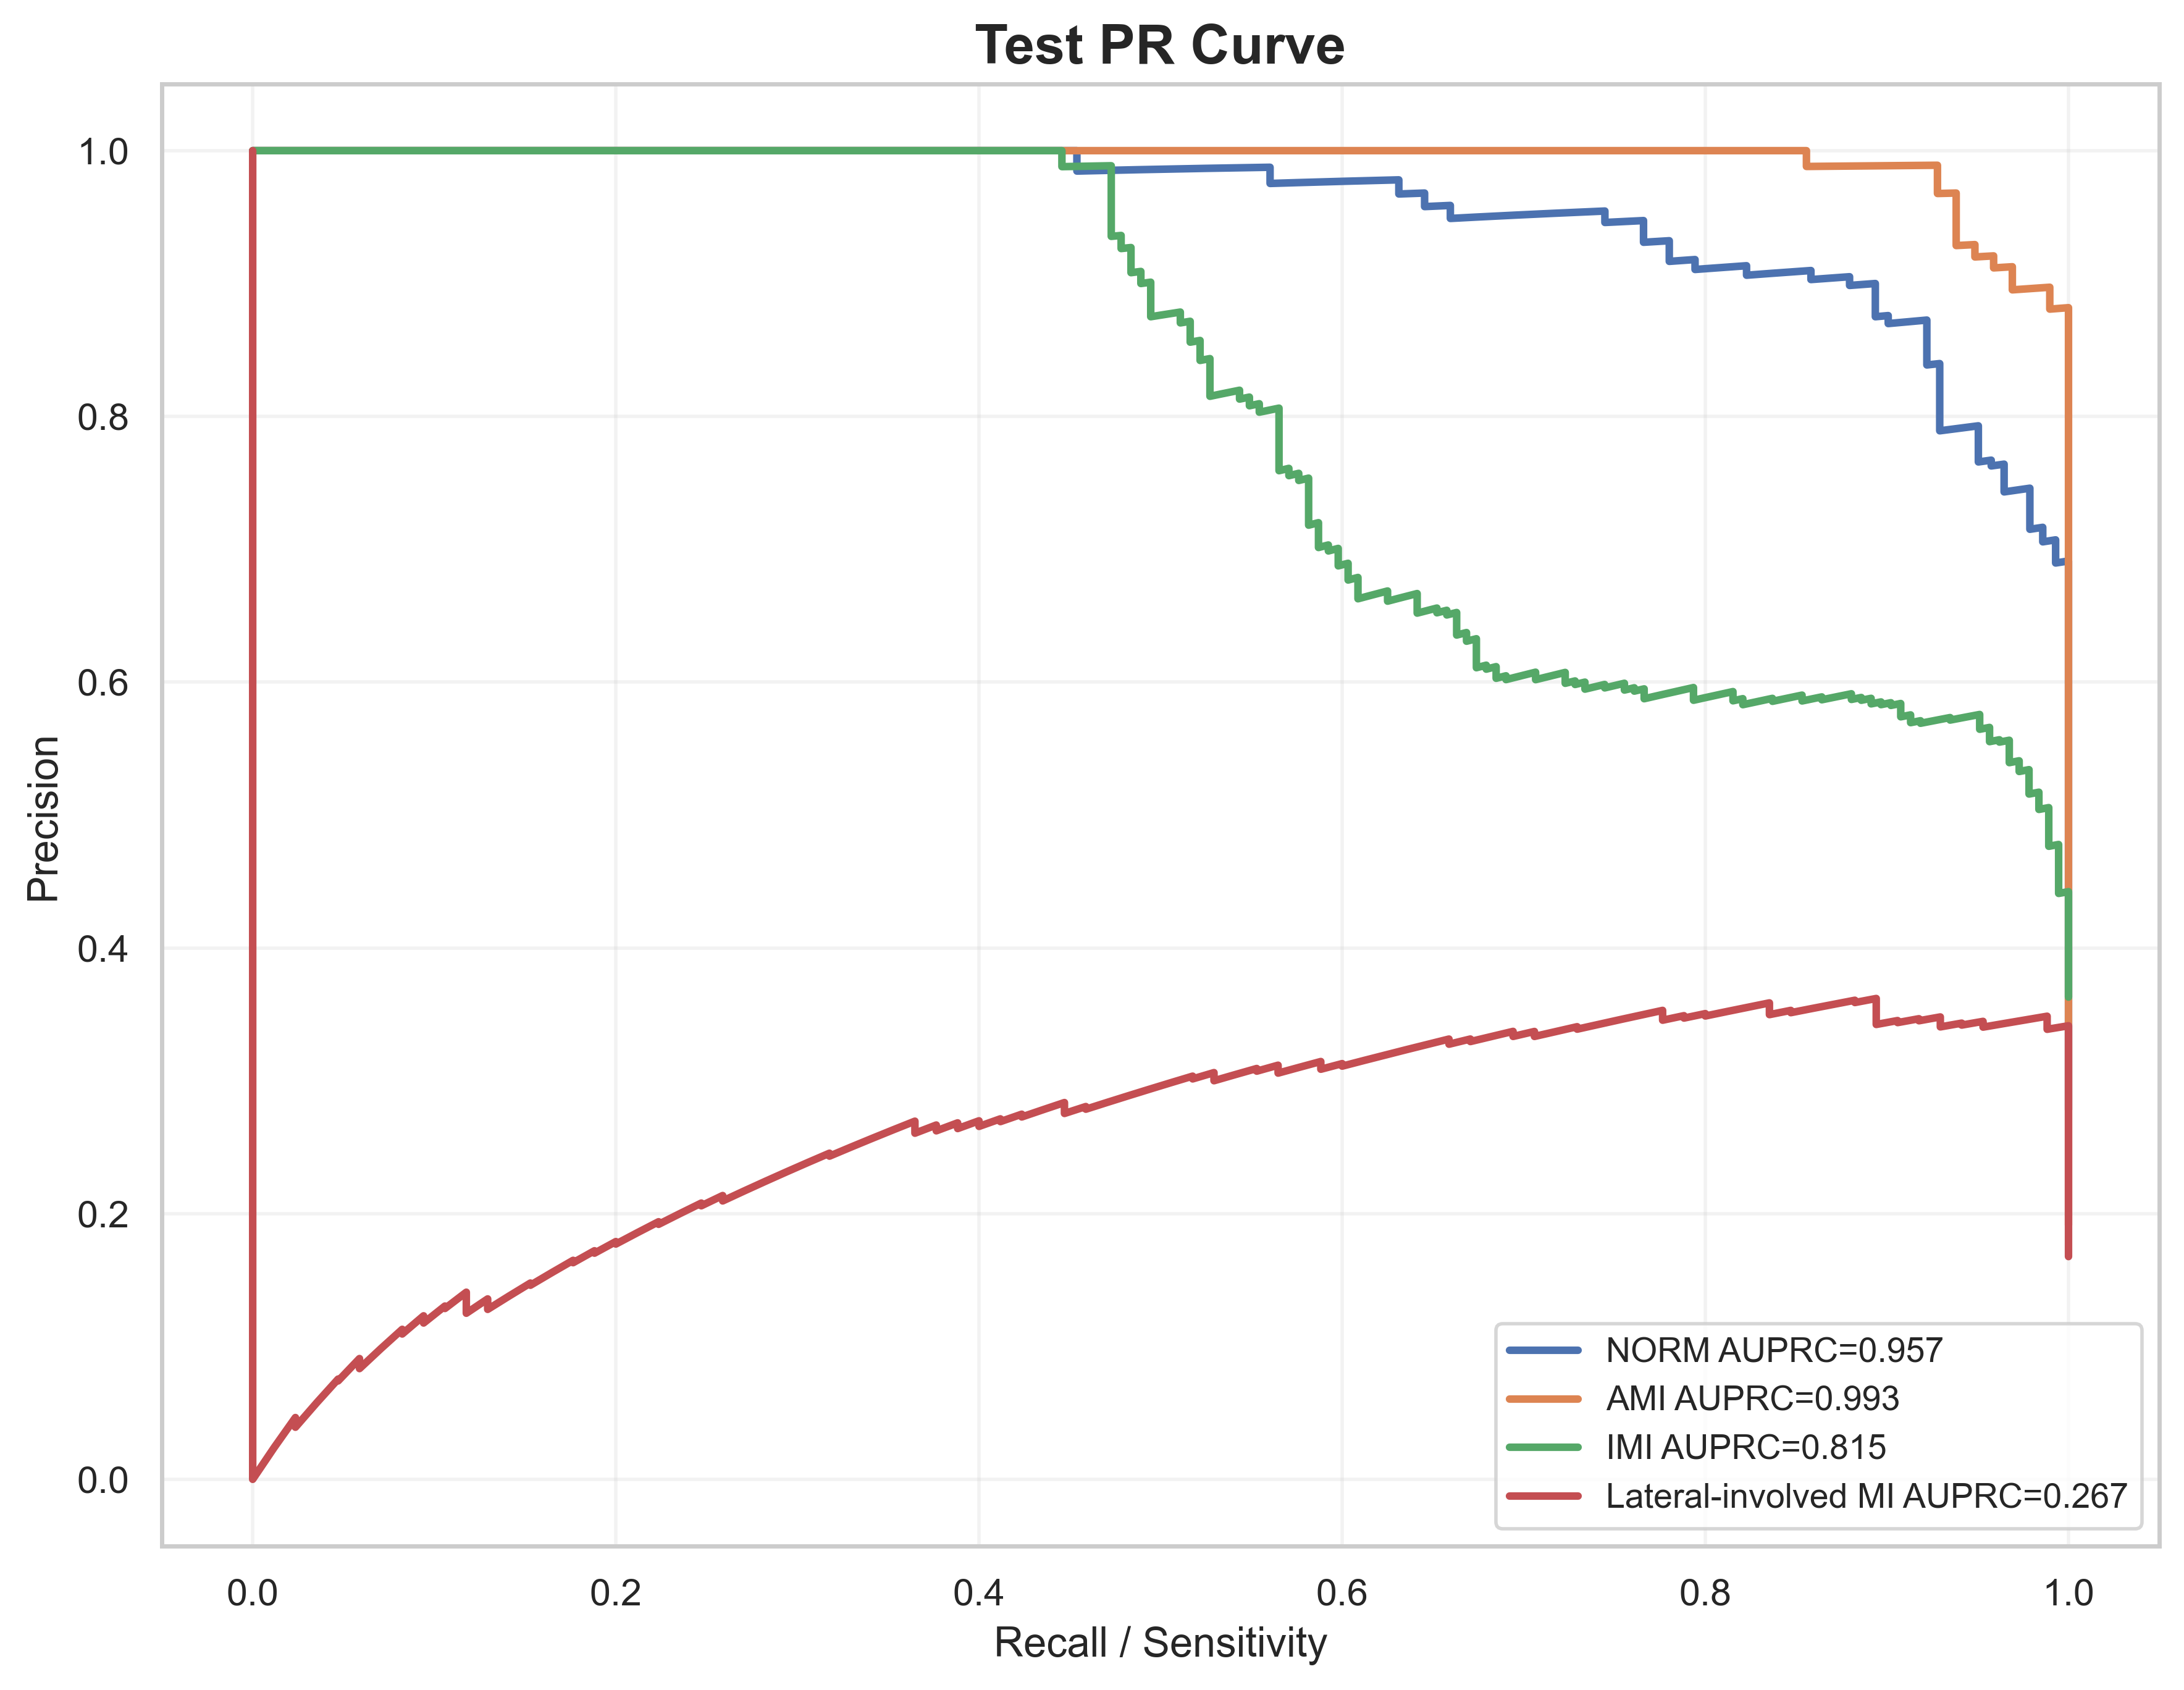

The data file committed next to this chart (first rows):
label, recall, precision, auprc
NORM, 1.0, 0.2781, 0.9569
NORM, 1.0, 0.2787, 0.9569
NORM, 1.0, 0.2792, 0.9569
NORM, 1.0, 0.2798, 0.9569
NORM, 1.0, 0.2803, 0.9569
NORM, 1.0, 0.2809, 0.9569
NORM, 1.0, 0.2814, 0.9569
NORM, 1.0, 0.282, 0.9569
NORM, 1.0, 0.2826, 0.9569
NORM, 1.0, 0.2831, 0.9569
NORM, 1.0, 0.2837, 0.9569
NORM, 1.0, 0.2843, 0.9569
NORM, 1.0, 0.2848, 0.9569
NORM, 1.0, 0.2854, 0.9569
NORM, 1.0, 0.286, 0.9569
NORM, 1.0, 0.2866, 0.9569
NORM, 1.0, 0.2872, 0.9569
NORM, 1.0, 0.2878, 0.9569
NORM, 1.0, 0.2883, 0.9569
NORM, 1.0, 0.2889, 0.9569
NORM, 1.0, 0.2895, 0.9569
NORM, 1.0, 0.2901, 0.9569
NORM, 1.0, 0.2907, 0.9569
NORM, 1.0, 0.2913, 0.9569
NORM, 1.0, 0.2919, 0.9569
NORM, 1.0, 0.2925, 0.9569
NORM, 1.0, 0.2931, 0.9569
NORM, 1.0, 0.2938, 0.9569
NORM, 1.0, 0.2944, 0.9569
NORM, 1.0, 0.295, 0.9569
NORM, 1.0, 0.2956, 0.9569
NORM, 1.0, 0.2962, 0.9569
NORM, 1.0, 0.2968, 0.9569
NORM, 1.0, 0.2975, 0.9569
NORM, 1.0, 0.2981, 0.9569
NORM, 1.0, 0.2987, 0.9569
NORM, 1.0, 0.2994, 0.9569
NORM, 1.0, 0.3, 0.9569
NORM, 1.0, 0.3006, 0.9569
NORM, 1.0, 0.3013, 0.9569
NORM, 1.0, 0.3019, 0.9569
NORM, 1.0, 0.3026, 0.9569
NORM, 1.0, 0.3032, 0.9569
NORM, 1.0, 0.3039, 0.9569
NORM, 1.0, 0.3045, 0.9569
NORM, 1.0, 0.3052, 0.9569
NORM, 1.0, 0.3059, 0.9569
NORM, 1.0, 0.3065, 0.9569
NORM, 1.0, 0.3072, 0.9569
NORM, 1.0, 0.3079, 0.9569
NORM, 1.0, 0.3085, 0.9569
NORM, 1.0, 0.3092, 0.9569
NORM, 1.0, 0.3099, 0.9569
NORM, 1.0, 0.3106, 0.9569
NORM, 1.0, 0.3113, 0.9569
NORM, 1.0, 0.3119, 0.9569
NORM, 1.0, 0.3126, 0.9569
NORM, 1.0, 0.3133, 0.9569
NORM, 1.0, 0.314, 0.9569
NORM, 1.0, 0.3147, 0.9569
... 1,972 more rows
